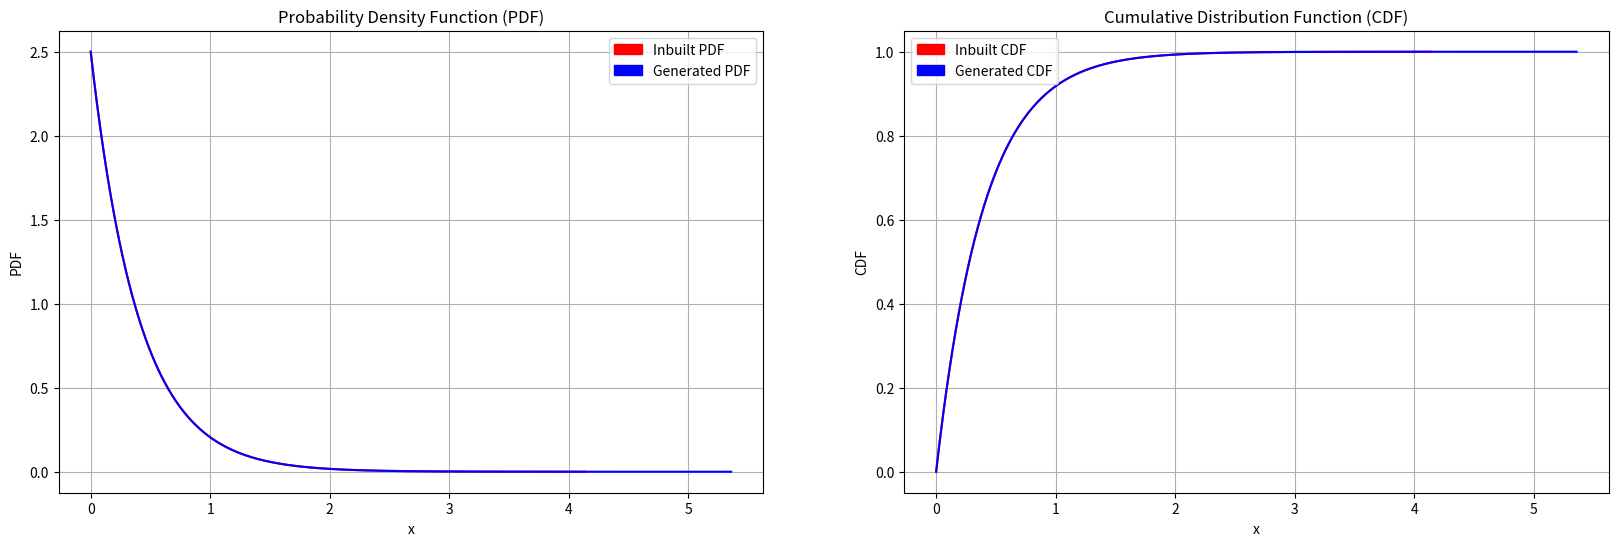

Python code for this plot:
# import scipy
import numpy as np
import matplotlib.pyplot as plt
import matplotlib.patches as mpatches 
from scipy.stats import expon
mean = (0+1+3)/10
values_icdf = []
num_of_samples = 10000
for i in range(num_of_samples):
    inverse = (-np.log(1-np.random.rand()))*mean
    values_icdf.append(inverse)

exponential_dist = expon(scale=mean)
values_inbuilt = exponential_dist.rvs(size=10000)
x = np.linspace(0, max(values_inbuilt), 1000)
pdf_values = expon.pdf(x, scale=mean)
cdf_values = exponential_dist.cdf(x)

values_icdf.sort()
xx = np.linspace(0, max(values_icdf), 1000)
pdf_valuesx = (np.exp( -xx/mean))/mean
cdf_valuesx = 1 - np.exp(-xx/mean)
plt.figure(figsize=(20, 6))
plt.subplot(1, 2, 1)
plt.plot(x, pdf_values, label='PDF1',color='red')
plt.plot(xx, pdf_valuesx, label='PDF2',color='blue')
plt.title('Probability Density Function (PDF)')
pop_a = mpatches.Patch(color='red', label='Inbuilt PDF') 
pop_b = mpatches.Patch(color='blue', label='Generated PDF') 
plt.legend(handles=[pop_a,pop_b]) 
plt.xlabel('x')
plt.ylabel('PDF')
plt.grid(True)

# Plot the CDF
plt.subplot(1, 2, 2)
plt.plot(x, cdf_values, label='CDF1',color='red')
plt.plot(xx, cdf_valuesx, label='CDF2',color='blue')
plt.title('Cumulative Distribution Function (CDF)')
pop_a = mpatches.Patch(color='red', label='Inbuilt CDF') 
pop_b = mpatches.Patch(color='blue', label='Generated CDF') 
plt.legend(handles=[pop_a,pop_b]) 
plt.xlabel('x')
plt.ylabel('CDF')
plt.grid(True)
plt.show()